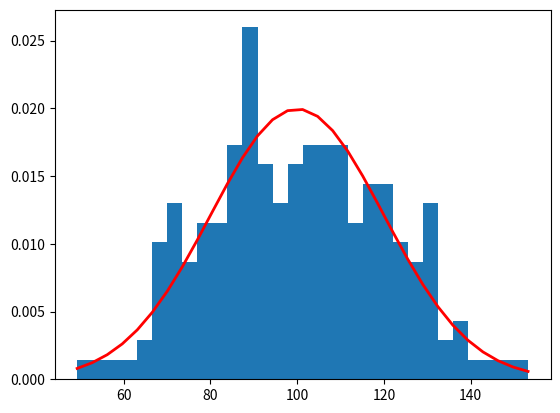

Generate this figure with matplotlib:
import matplotlib.pyplot as plt
import numpy as np

mu, sigma = 100, 20 # mean and standard deviation
s = np.random.normal(mu, sigma, 200)

count, bins, ignored = plt.hist(s, 30, density=True)
plt.plot(bins, 1/(sigma * np.sqrt(2 * np.pi)) *
               np.exp( - (bins - mu)**2 / (2 * sigma**2) ),
         linewidth=2, color='r')
plt.show()
